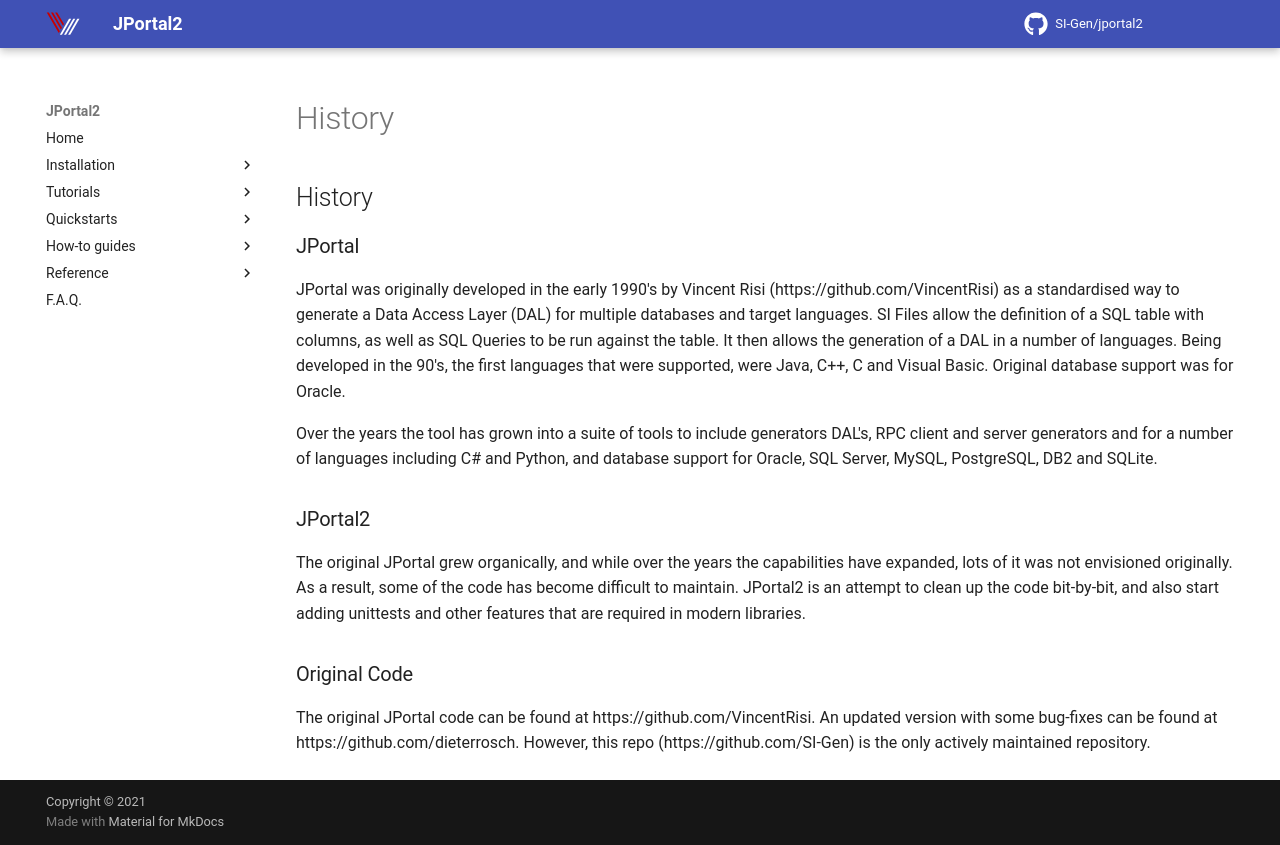

repository: SI-Gen/jportal2 · page: history/index.html · generator: mkdocs

## History
### JPortal
JPortal was originally developed in the early 1990's by Vincent Risi (https://github.com/VincentRisi) as a standardised way to generate a Data Access Layer (DAL) for multiple databases and target languages. SI Files allow the definition of a SQL table with columns, as well as SQL Queries to be run against the table. It then allows the generation of a DAL in a number of languages. Being developed in the 90's, the first languages that were supported, were Java, C++, C and Visual Basic. Original database support was for Oracle.

Over the years the tool has grown into a suite of tools to include generators DAL's, RPC client and server generators and for a number of languages including C# and Python, and database support for Oracle, SQL Server, MySQL, PostgreSQL, DB2 and SQLite.


### JPortal2

The original JPortal grew organically, and while over the years the capabilities have expanded, lots of it was not envisioned originally. As a result, some of the code has become difficult to maintain. JPortal2 is an attempt to clean up the code bit-by-bit, and also start adding unittests and other features that are required in modern libraries.

### Original Code
The original JPortal code can be found at https://github.com/VincentRisi. An updated version with some bug-fixes can be found at https://github.com/dieterrosch. However, this repo (https://github.com/SI-Gen) is the only actively maintained repository. 
